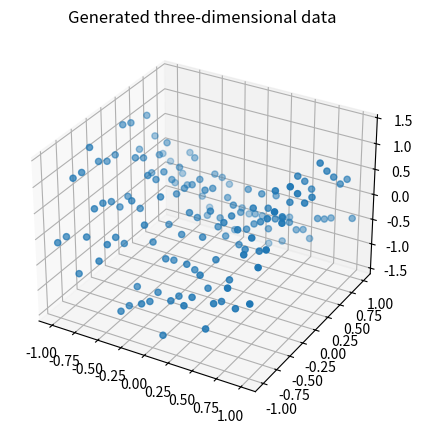

Python code for this plot:
import numpy as np
import matplotlib.pyplot as plt

def load_kura_tsom(xsamples, ysamples, missing_rate=None,retz=True):
    z1 = np.linspace(-1, 1, xsamples)
    z2 = np.linspace(-1, 1, ysamples)

    z1_repeated, z2_repeated = np.meshgrid(z1, z2)
    x1 = z1_repeated.reshape(-1, 1)
    x2 = z2_repeated.reshape(-1, 1)
    x3 = x1**2 - x2**2 + + np.random.uniform(-0.5, 0.5, xsamples*ysamples).reshape(-1, 1)
    #ノイズを加えたい時はここをいじる,locがガウス分布の平均、scaleが分散,size何個ノイズを作るか
    #このノイズを加えることによって三次元空間のデータ点は上下に動く

    x = np.concatenate([x1, x2, x3], axis=1)
    truez = np.concatenate([x1, x2])

    if missing_rate == 0 or missing_rate == None:
        if retz:
            return x, truez
        else:
            return x

if __name__ == '__main__':
    import matplotlib.pyplot as plt
    from mpl_toolkits.mplot3d import Axes3D

    xsamples = 10
    ysamples = 15

    x, truez = load_kura_tsom(xsamples, ysamples)
    
    fig = plt.figure(figsize=[5, 5])
    ax_x = fig.add_subplot(projection='3d')
    ax_x.scatter(x[:, 0], x[:, 1], x[:, 2])
    ax_x.set_title('Generated three-dimensional data')
    plt.show()